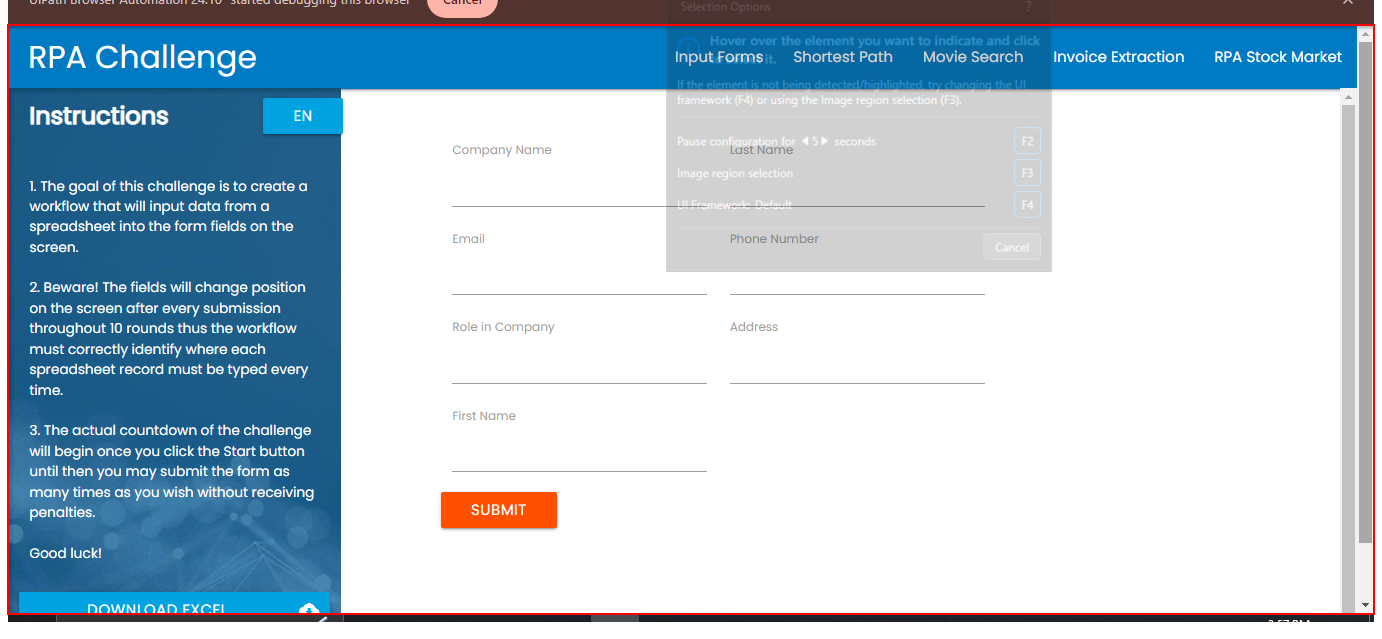
Workflow: Task - Check Portal

Step 1: find 'Tap Rpa Challenge' in window 'Rpa Challenge' (chrome.exe)

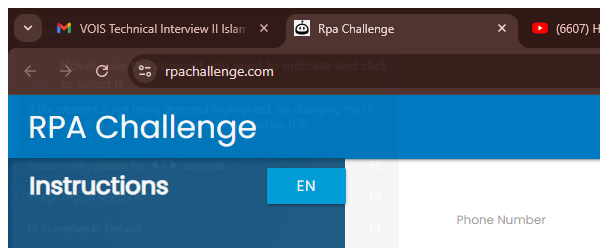
Step 2 [then]: Attach Browser 'chrome.exe Rpa' in window 'Rpa Challenge' (chrome.exe)